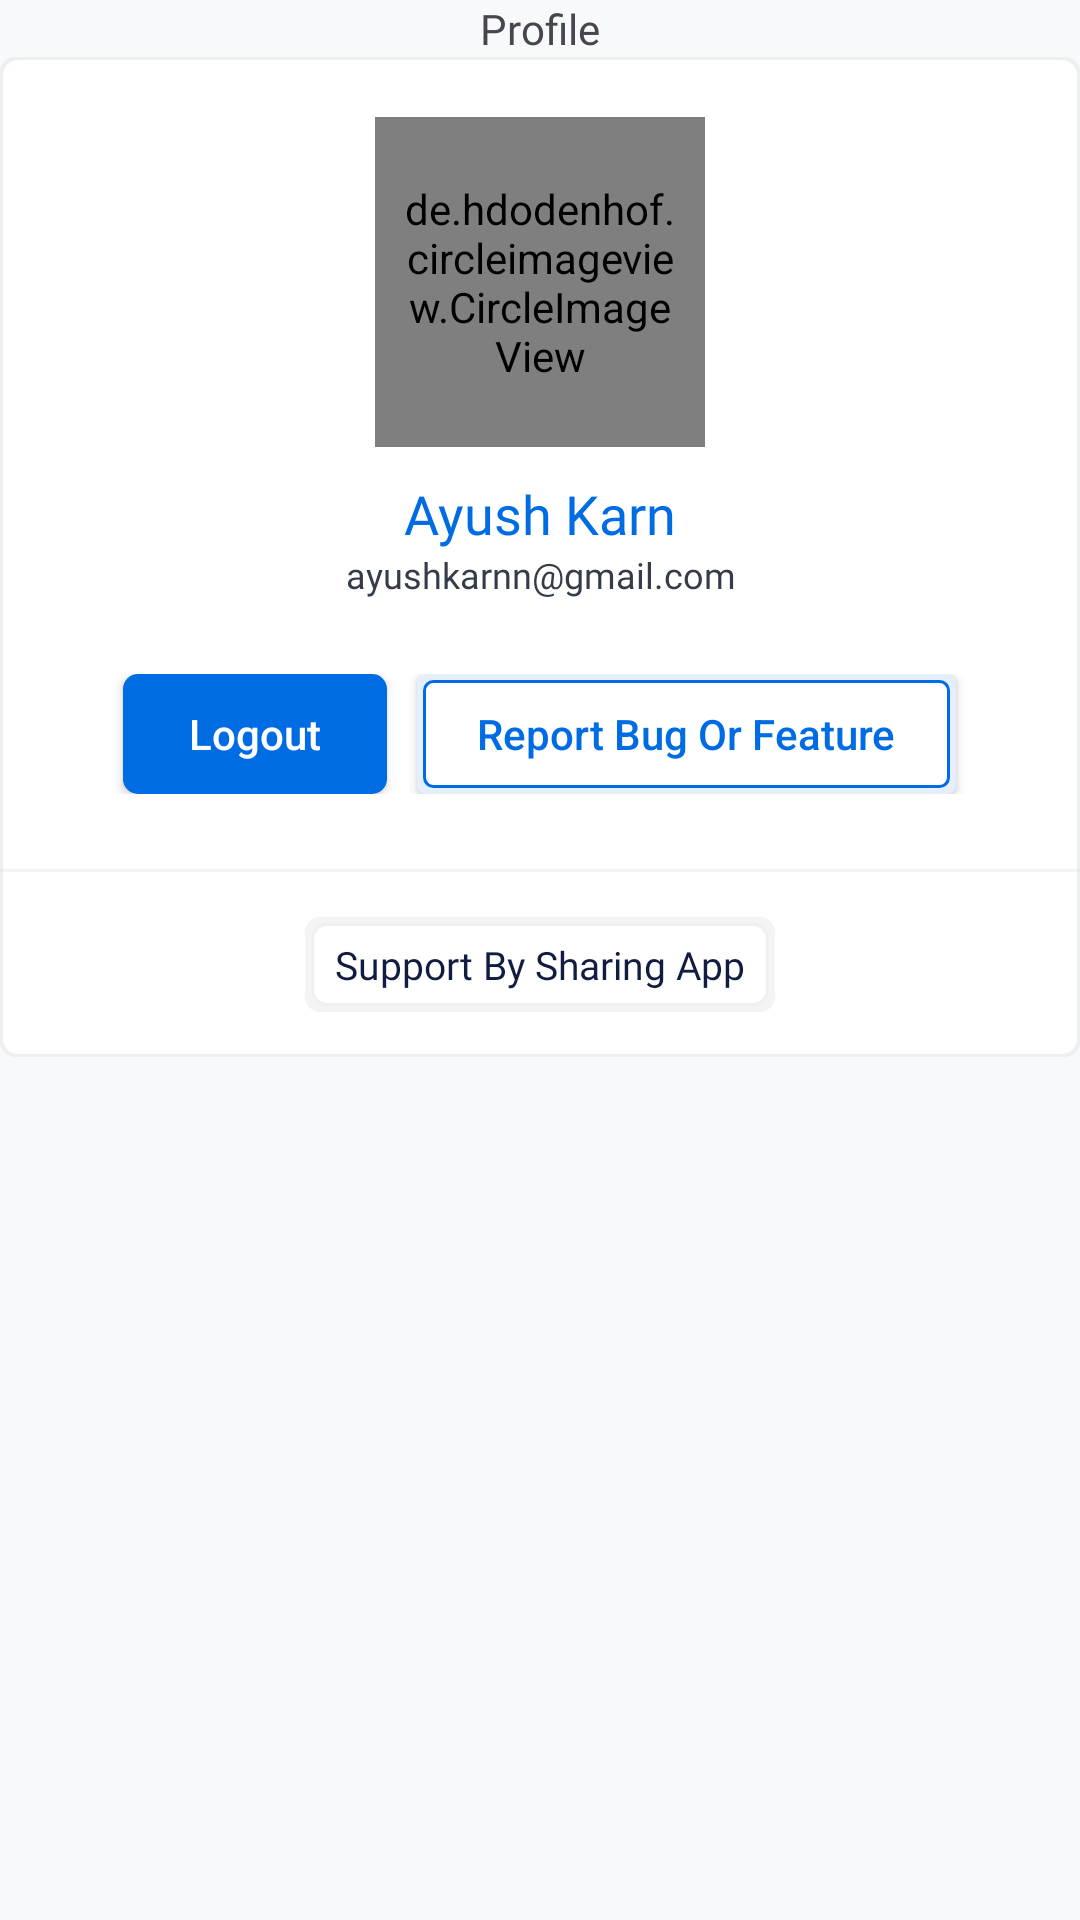

Reconstruct the res/layout file that produces this screen, plus the resources it refers to.
<!-- AndroidManifest.xml: application theme Theme.JobUpdates -->
<!-- res/layout/fragment_profile.xml -->
<?xml version="1.0" encoding="utf-8"?>
<LinearLayout xmlns:android="http://schemas.android.com/apk/res/android"
    xmlns:tools="http://schemas.android.com/tools"
    android:layout_width="match_parent"
    android:layout_height="match_parent"
    xmlns:app="http://schemas.android.com/apk/res-auto"
    android:gravity="center_horizontal"
    android:background="@color/awui_custom_background"
    android:orientation="vertical">

    <TextView
        android:id="@+id/headerTextView"
        android:layout_width="wrap_content"
        android:layout_height="wrap_content"
        android:layout_marginTop="@dimen/_20sdp"
        android:textSize="@dimen/_12ssp"
        android:fontFamily="@font/interbold"
        android:text="Profile"
        app:layout_constraintStart_toStartOf="parent"
        app:layout_constraintEnd_toEndOf="parent"
        app:layout_constraintTop_toTopOf="parent"/>



    <FrameLayout
        android:layout_width="match_parent"
        android:layout_height="wrap_content"
        android:layout_marginTop="@dimen/_10sdp"
        android:layout_gravity="center"
        android:background="@drawable/background_white_simple2"
        android:orientation="vertical">
        <LinearLayout
            android:layout_width="match_parent"
            android:layout_height="wrap_content"
            android:gravity="center"
            android:orientation="vertical">

            <LinearLayout
                android:layout_width="match_parent"
                android:layout_height="wrap_content"
                android:paddingHorizontal="20dp"
                android:paddingTop="20dp"
                android:paddingBottom="15dp"
                android:gravity="center"
                android:orientation="vertical">
                <FrameLayout
                    android:layout_width="wrap_content"
                    android:layout_height="wrap_content">
                    <de.hdodenhof.circleimageview.CircleImageView
                        android:layout_width="110dp"
                        android:layout_height="110dp"
                        app:civ_border_width="2dp"
                        android:src="@mipmap/ic_launcher_round"
                        app:civ_border_color="@color/awui_red1" />
                    <de.hdodenhof.circleimageview.CircleImageView
                        android:layout_width="110dp"
                        android:layout_height="110dp"
                        android:padding="7dp"
                        android:src="@color/awui_custom_variant_blue_2" />
                </FrameLayout>

                <LinearLayout
                    android:layout_width="match_parent"
                    android:layout_height="wrap_content"
                    android:gravity="center"
                    android:layout_marginVertical="10dp"
                    android:orientation="vertical">
                    <TextView
                        android:id="@+id/nameTextView"
                        android:layout_width="wrap_content"
                        android:layout_height="wrap_content"
                        android:text="Ayush Karn"
                        android:textSize="18sp"
                        android:maxLines="1"
                        android:ellipsize="end"
                        android:fontFamily="@font/intermedium"
                        android:textColor="@color/awui_blue1"/>
                    <TextView
                        android:id="@+id/emailTextView"
                        android:layout_width="match_parent"
                        android:layout_height="wrap_content"
                        android:gravity="center"
                        android:text="ayushkarnn@gmail.com"
                        android:textSize="12sp"
                        android:maxLines="1"
                        android:ellipsize="end"
                        android:fontFamily="@font/interrregular"
                        android:textColor="@color/awui_black_var_1"/>
                </LinearLayout>

                <TextView
                    android:id="@+id/importantInfoTextView"
                    android:layout_width="wrap_content"
                    android:layout_height="wrap_content"
                    android:layout_margin="5dp"
                    android:textSize="13sp"
                    android:visibility="gone"
                    android:ellipsize="marquee"
                    android:fadingEdge="horizontal"
                    android:scrollHorizontally="true"
                    android:marqueeRepeatLimit="marquee_forever"
                    android:text="Important Info"
                    android:fontFamily="@font/intermedium"
                    android:paddingVertical="7dp"
                    android:paddingHorizontal="10sp"
                    android:background="@drawable/background_white_rounded_small_gray_shadow"
                    android:textColor="@color/awui_custom_black"/>
                <TextView
                    android:layout_width="match_parent"
                    android:layout_height="wrap_content"
                    android:gravity="center"
                    android:paddingHorizontal="20dp"
                    android:text="Date Registered: 12/12/2022"
                    android:textSize="14sp"
                    android:maxLines="4"
                    android:visibility="gone"
                    android:ellipsize="end"
                    android:fontFamily="@font/intermedium"
                    android:textColor="@color/awui_black_var_1"/>

                <LinearLayout
                    android:layout_width="match_parent"
                    android:layout_height="wrap_content"
                    android:layout_marginTop="15dp"
                    android:gravity="center"
                    android:orientation="horizontal">
                    <androidx.appcompat.widget.AppCompatButton
                        android:id="@+id/logoutButton"
                        android:layout_width="wrap_content"
                        android:layout_height="40dp"
                        android:paddingHorizontal="20dp"
                        android:layout_marginHorizontal="5dp"
                        android:layout_gravity="center_vertical"
                        android:text="Logout"
                        android:textAllCaps="false"
                        android:textColor="@color/white"
                        android:textSize="14sp"
                        android:background="@drawable/background_blue_rounded_radius_small_x"
                        tools:ignore="TooManyViews" />
                    <androidx.appcompat.widget.AppCompatButton
                        android:id="@+id/reportBugButton"
                        android:layout_width="wrap_content"
                        android:layout_height="40dp"
                        android:paddingHorizontal="20dp"
                        android:layout_marginHorizontal="5dp"
                        android:layout_gravity="center_vertical"
                        android:text="Report Bug Or Feature"
                        android:textAllCaps="false"
                        android:textColor="@color/awui_blue1"
                        android:textSize="14sp"
                        android:background="@drawable/background_white_rounded_small_blue_shadow"
                        tools:ignore="TooManyViews" />
                </LinearLayout>
            </LinearLayout>

            <View
                android:layout_width="match_parent"
                android:layout_height="1dp"
                android:layout_marginTop="10dp"
                android:background="@color/awui_gray1_ligth3"/>

            <LinearLayout
                android:layout_width="match_parent"
                android:layout_height="wrap_content"
                android:padding="10dp"
                android:gravity="center"
                android:orientation="horizontal">
                <TextView
                    android:layout_width="wrap_content"
                    android:layout_height="wrap_content"
                    android:layout_margin="5dp"
                    android:textSize="13sp"
                    android:fontFamily="@font/intermedium"
                    android:paddingVertical="7dp"
                    android:visibility="gone"
                    android:paddingHorizontal="10sp"
                    android:background="@drawable/background_white_rounded_small_gray_shadow"
                    android:textColor="@color/awui_custom_black"/>
                <TextView
                    android:id="@+id/supportBtn"
                    android:layout_width="wrap_content"
                    android:layout_height="wrap_content"
                    android:layout_margin="5dp"
                    android:text="Support By Sharing App"
                    android:textSize="13sp"
                    android:fontFamily="@font/intermedium"
                    android:paddingVertical="7dp"
                    android:paddingHorizontal="10sp"
                    android:background="@drawable/background_white_rounded_small_gray_shadow"
                    android:textColor="@color/awui_custom_black"/>


            </LinearLayout>

        </LinearLayout>

        <TextView
            android:layout_width="wrap_content"
            android:layout_height="wrap_content"
            android:text="Email Verified"
            android:textSize="12sp"
            android:layout_margin="15dp"
            android:textAllCaps="true"
            android:fontFamily="@font/intermedium"
            android:paddingVertical="5dp"
            android:visibility="gone"
            android:paddingHorizontal="10sp"
            android:background="@drawable/background_blue_rounded_radius_small_x"
            android:textColor="@color/white"/>
    </FrameLayout>



</LinearLayout>
<!-- resources referenced by this layout -->
<resources>
  <color name="awui_black_var_1">#333c48</color>
  <color name="awui_blue1">#006ce3</color>
  <color name="awui_custom_background">#f7fafb</color>
  <color name="awui_custom_black">#121c42</color>
  <color name="awui_custom_variant_blue_2">#121c4299</color>
  <color name="awui_gray1_ligth3">#2ABBBBBB</color>
  <color name="awui_red1">#ed4e2b</color>
  <color name="white">#FFFFFFFF</color>
  <!-- drawable background_blue_rounded_radius_small_x (drawable) -->
  <?xml version="1.0" encoding="utf-8"?>
  <ripple android:color="@color/awui_ripple_light" xmlns:android="http://schemas.android.com/apk/res/android">
      <item>
          <shape android:shape="rectangle">
              <solid android:color="@color/awui_blue1"></solid>
              <corners android:radius="5dp"></corners>
          </shape>
      </item>
  </ripple>
  <!-- drawable background_white_rounded_small_blue_shadow (drawable) -->
  <?xml version="1.0" encoding="utf-8"?>
  <ripple android:color="@color/awui_ripple_light" xmlns:android="http://schemas.android.com/apk/res/android">
      <item>
          <shape android:shape="rectangle">
              <solid android:color="@color/awui_blue1_ligth"/>
              <corners android:radius="3dp" />
          </shape>
      </item>
  
      <item android:left="2dp" android:right="2dp" android:top="2dp" android:bottom="2dp">
          <shape android:shape="rectangle">
              <solid android:color="@color/white"></solid>
              <corners android:radius="3dp"></corners>
              <stroke android:width="1dp" android:color="@color/awui_blue1"></stroke>
          </shape>
      </item>
  </ripple>
  <!-- drawable background_white_rounded_small_gray_shadow (drawable) -->
  <?xml version="1.0" encoding="utf-8"?>
  <ripple android:color="@color/awui_ripple_light" xmlns:android="http://schemas.android.com/apk/res/android">
      <item>
          <shape android:shape="rectangle">
              <solid android:color="@color/awui_gray1_ligth3"/>
              <corners android:radius="5dp" />
          </shape>
      </item>
  
      <item android:left="2dp" android:right="2dp" android:top="2dp" android:bottom="2dp">
          <shape android:shape="rectangle">
              <solid android:color="@color/white"></solid>
              <corners android:radius="5dp"></corners>
              <stroke android:width="1dp" android:color="@color/awui_gray3"></stroke>
          </shape>
      </item>
  </ripple>
  <!-- drawable background_white_simple2 (drawable) -->
  <?xml version="1.0" encoding="utf-8"?>
  <ripple android:color="@color/awui_ripple_light" xmlns:android="http://schemas.android.com/apk/res/android">
      <item>
          <shape android:shape="rectangle">
              <solid android:color="@color/awui_gray1_ligth3"/>
              <corners android:radius="5dp" />
          </shape>
      </item>
  
      <item android:left="1dp" android:right="1dp" android:top="1dp" android:bottom="1dp">
          <shape android:shape="rectangle">
              <solid android:color="@color/white"></solid>
              <corners android:radius="5dp"></corners>
          </shape>
      </item>
  </ripple>
  <!-- mipmap ic_launcher_round: webp bitmap (mipmap-hdpi, 9222 bytes) -->
  <style name="Theme.JobUpdates" parent="Base.Theme.JobUpdates" />
  <color name="awui_ripple_light">#1f000000</color>
  <color name="awui_blue1_ligth">#e5effa</color>
  <color name="awui_gray3">#EFEFF4</color>
  <style name="Base.Theme.JobUpdates" parent="Theme.Material3.DayNight.NoActionBar">
          
          
      </style>
</resources>
